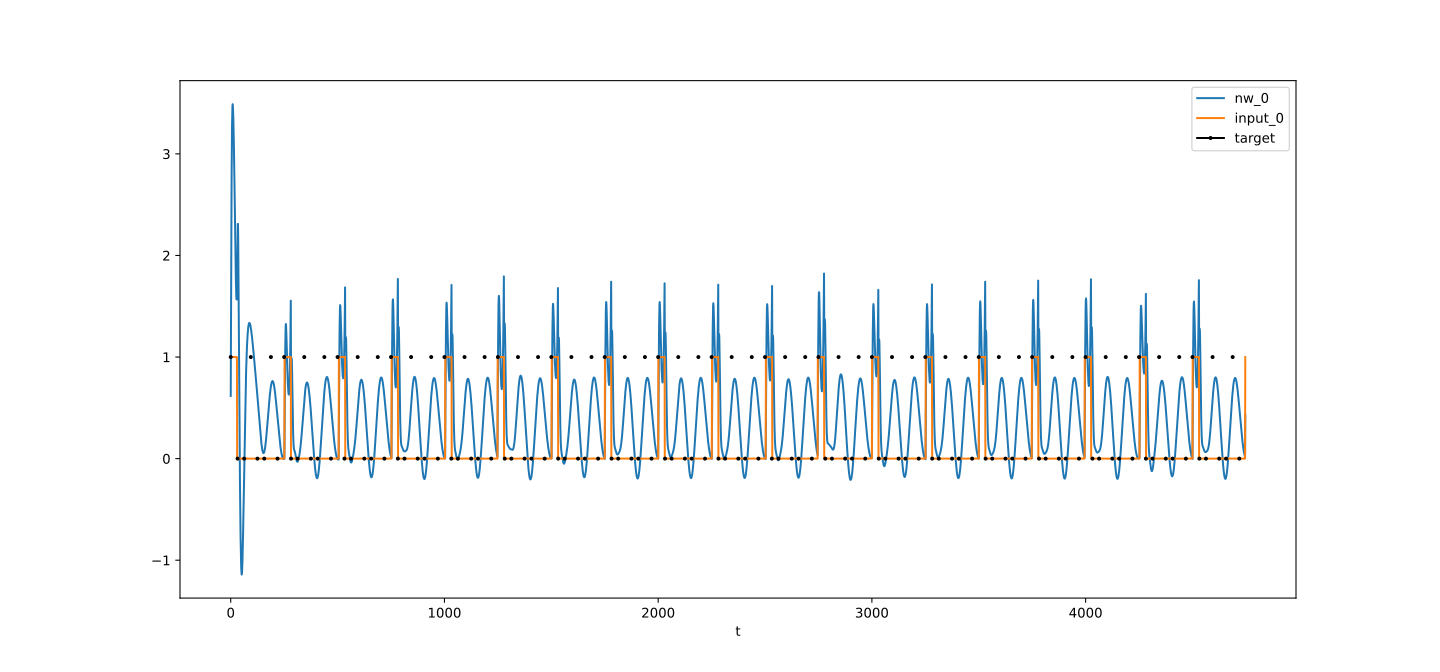

The data file committed next to this chart (first rows):
t, nw_0, target_0, input_0
0, 0.6178, 1, 1
1, 1.24, , 1
2, 1.823, , 1
3, 2.329, , 1
4, 2.738, , 1
5, 3.046, , 1
6, 3.261, , 1
7, 3.396, , 1
8, 3.468, , 1
9, 3.489, , 1
10, 3.474, , 1
11, 3.43, , 1
12, 3.364, , 1
13, 3.28, , 1
14, 3.18, , 1
15, 3.066, , 1
16, 2.94, , 1
17, 2.801, , 1
18, 2.654, , 1
19, 2.499, , 1
20, 2.342, , 1
21, 2.185, , 1
22, 2.034, , 1
23, 1.895, , 1
24, 1.772, , 1
25, 1.673, , 1
26, 1.603, , 1
27, 1.568, , 1
28, 1.575, , 1
29, 1.63, , 1
30, 1.567, , 0
31, 1.852, , 0
32, 2.147, 0, 0
33, 2.31, , 0
34, 2.31, , 0
35, 2.169, , 0
36, 1.925, , 0
37, 1.619, , 0
38, 1.284, , 0
39, 0.9465, , 0
40, 0.6215, , 0
41, 0.3189, , 0
42, 0.04356, , 0
43, -0.2025, , 0
44, -0.4189, , 0
45, -0.606, , 0
46, -0.7642, , 0
47, -0.8941, , 0
48, -0.9961, , 0
49, -1.071, , 0
50, -1.119, , 0
51, -1.141, , 0
52, -1.139, , 0
53, -1.114, , 0
54, -1.067, , 0
55, -1.001, , 0
56, -0.9184, , 0
57, -0.8216, , 0
58, -0.7132, , 0
59, -0.5958, , 0
... 4,688 more rows
